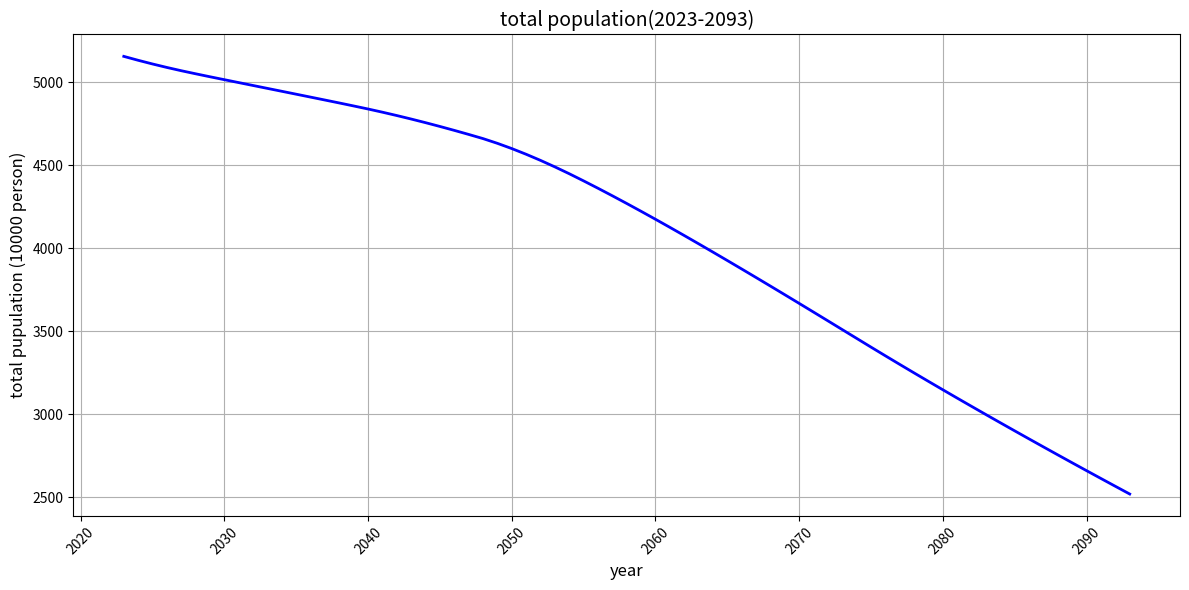

Generate this figure with matplotlib:
import pandas as pd
import numpy as np


class DemographicModule:
    def __init__(self):
        """인구모듈 초기화"""

        # self.population_structure = None  # 전체 인구
        # 보고서 참조
        self.population_structure = create_initial_population_2023()

        self.working_age = None  # 생산가능인구 (18-64세)
        self.elderly = None  # 고령인구 (65세 이상)

        # 인구 변동요인 초기화 (중위가정 기준)
        self.params = {
            "fertility_rate": {  # 합계출산율 보고서 p11
                2023: 0.73,
                2030: 0.96,
                2040: 1.19,
                2050: 1.21,
                2060: 1.21,
                2070: 1.21,
            },
            "life_expectancy": {  # 기대수명 보고서 p11
                2023: 84.3,
                2030: 85.7,
                2040: 87.4,
                2050: 88.9,
                2060: 90.1,
                2070: 91.2,
            },
            "net_migration": {  # 국제순이동(천명) 보고서 p11
                2023: 43,
                2030: 46,
                2040: 46,
                2050: 43,
                2060: 43,
                2070: 40,
            },
        }

    def project_population(self, year):
        """특정 연도의 인구추계"""
        # 1. 연령별/성별 인구구조 계산
        population_structure = self._calculate_population_structure(year)

        # 2. 주요 인구지표 계산
        demographic_indicators = {
            "year": year,
            "total_population": population_structure["total"].sum(),
            "working_age_population": population_structure[
                (population_structure["age"] >= 18) & (population_structure["age"] < 65)
            ]["total"].sum(),
            "elderly_population": population_structure[
                population_structure["age"] >= 65
            ]["total"].sum(),
        }
        demographic_indicators["elderly_dependency"] = (
            demographic_indicators["elderly_population"]
            / demographic_indicators["working_age_population"]
            * 100
        )

        return {
            "population_structure": population_structure,
            "indicators": demographic_indicators,
        }

    def _calculate_population_structure(self, year):
        """연령별/성별 인구구조 계산 (간단한 코호트 요인법)

        TODO :  더 정교한 연령별/성별 사망률 적용
            연령별 출산율 차등 적용
            연령별/성별 국제순이동 패턴 반영
            코호트별 특성 반영
        """
        if year == 2023:  # 기준연도는 초기 인구구조 반환
            return self.population_structure

        # 이전 연도의 인구구조로부터 계산
        prev_population_struct = self._calculate_population_structure(year - 1).copy()

        # 1. 연령 증가 (모든 연령층을 1세 증가)
        prev_population_struct["age"] += 1

        # 2. 사망률 적용 (간단한 연령별 사망률)
        survival_rates = self._get_survival_rates(prev_population_struct["age"])
        prev_population_struct["male"] *= survival_rates
        prev_population_struct["female"] *= survival_rates

        # 3. 출생아 수 계산
        fertility_rate = self.get_fertility_rate(year)
        fertile_women = prev_population_struct[
            (prev_population_struct["age"] >= 15)
            & (prev_population_struct["age"] <= 49)
        ]["female"].sum()

        total_births = (
            fertile_women * fertility_rate / (49 - 15 + 1)
        )  # 합계출산율->연간 출생아수로 전환

        # 출생성비 적용
        male_births = total_births * 0.5
        female_births = total_births * 0.5

        # 4. 신생아 행 추가
        newborn_row = pd.DataFrame(
            {
                "age": [0],
                "total": [male_births + female_births],
                "male": [male_births],
                "female": [female_births],
            }
        )

        # 5. 국제순이동 반영 (간단히 전체 인구에 비례하여 배분)
        net_migration = self._get_net_migration(year)
        migration_ratio = net_migration / prev_population_struct["total"].sum()

        prev_population_struct["male"] *= 1 + migration_ratio
        prev_population_struct["female"] *= 1 + migration_ratio

        # 6. 최종 인구구조 생성
        population_structure = pd.concat(
            [newborn_row, prev_population_struct[prev_population_struct["age"] <= 200]]
        )
        population_structure["total"] = (
            population_structure["male"] + population_structure["female"]
        )

        return population_structure.reset_index(drop=True)

    def _get_survival_rates(self, ages):
        """간단한 연령별 생존률 계산"""
        # 0세: 0.995, 1-39세: 0.999, 40-69세: 0.995, 70-89세: 0.98, 90세 이상: 0.90
        # 출처 통계청 사망원인통계
        survival_rates = np.ones(len(ages))

        survival_rates[ages == 0] = 0.995
        survival_rates[(ages >= 1) & (ages < 40)] = 0.999
        survival_rates[(ages >= 40) & (ages < 70)] = 0.995
        survival_rates[(ages >= 70) & (ages < 90)] = 0.98
        survival_rates[ages >= 90] = 0.90

        return survival_rates

    def _get_net_migration(self, year):
        """특정 연도의 국제순이동자 수 반환"""
        years = sorted(self.params["net_migration"].keys())
        migration = [self.params["net_migration"][y] for y in years]

        return np.interp(year, years, migration) * 1000  # 천명 단위를 명 단위로 변환

    def get_fertility_rate(self, year):
        """특정 연도의 합계출산율 반환"""
        # 중간값은 선형보간
        years = sorted(self.params["fertility_rate"].keys())
        rates = [self.params["fertility_rate"][y] for y in years]

        return np.interp(year, years, rates)


def create_initial_population_2023():
    """2023년 초기 인구구조 생성
    국민연금 재정추계 자료 14페이지 참조

    """
    # 연령대별 인구 (만명)
    age_groups = {"under_18": 705, "18_64": 3501, "65_plus": 950}

    # 연령별 인구 분포 (더 세분화된 데이터가 필요)
    population_structure = []

    # 0-17세 인구 분포
    young_pop_per_age = age_groups["under_18"] * 10000 / 18  # 만명을 명으로 변환
    for age in range(18):
        population_structure.append(
            {
                "age": age,
                "total": young_pop_per_age,
                "male": young_pop_per_age * 0.5,  # 성비 가정
                "female": young_pop_per_age * 0.5,
            }
        )

    # 18-64세 인구 분포
    working_pop_per_age = age_groups["18_64"] * 10000 / 47
    for age in range(18, 65):
        population_structure.append(
            {
                "age": age,
                "total": working_pop_per_age,
                "male": working_pop_per_age * 0.5,
                "female": working_pop_per_age * 0.5,
            }
        )

    # 65세 이상 인구 분포
    elderly_pop_per_age = age_groups["65_plus"] * 10000 / 36  # 65-100세 가정
    for age in range(65, 101):
        population_structure.append(
            {
                "age": age,
                "total": elderly_pop_per_age,
                "male": elderly_pop_per_age * 0.5,  # 고령층 성비 반영
                "female": elderly_pop_per_age * 0.5,
            }
        )

    return pd.DataFrame(population_structure)


# 사용 예시
def test_demographic_module():
    demo = DemographicModule()

    demo.population_structure = create_initial_population_2023()

    # 2023년부터 2093년까지 인구추계 테스트
    results_list = []
    for year in range(2023, 2094):
        result = demo.project_population(year)
        results_list.append(
            {
                "year": year,
                "total_population": result["indicators"]["total_population"],
                "working_age_population": result["indicators"][
                    "working_age_population"
                ],
                "elderly_population": result["indicators"]["elderly_population"],
                "elderly_dependency": result["indicators"]["elderly_dependency"],
                "population_structure": result[
                    "population_structure"
                ],  # 인구구조 데이터 추가
            }
        )

    results_df = pd.DataFrame(results_list)
    print("\n인구추계 결과:")
    print(results_df)

    import matplotlib.pyplot as plt

    plt.figure(figsize=(12, 6))
    plt.plot(
        results_df["year"], results_df["total_population"] / 10000, "b-", linewidth=2
    )
    plt.title("total population(2023-2093)", fontsize=14)
    plt.xlabel("year", fontsize=12)
    plt.ylabel("total pupulation (10000 person)", fontsize=12)
    plt.grid(True)
    plt.xticks(rotation=45)
    plt.tight_layout()
    plt.show()


if __name__ == "__main__":
    test_demographic_module()
